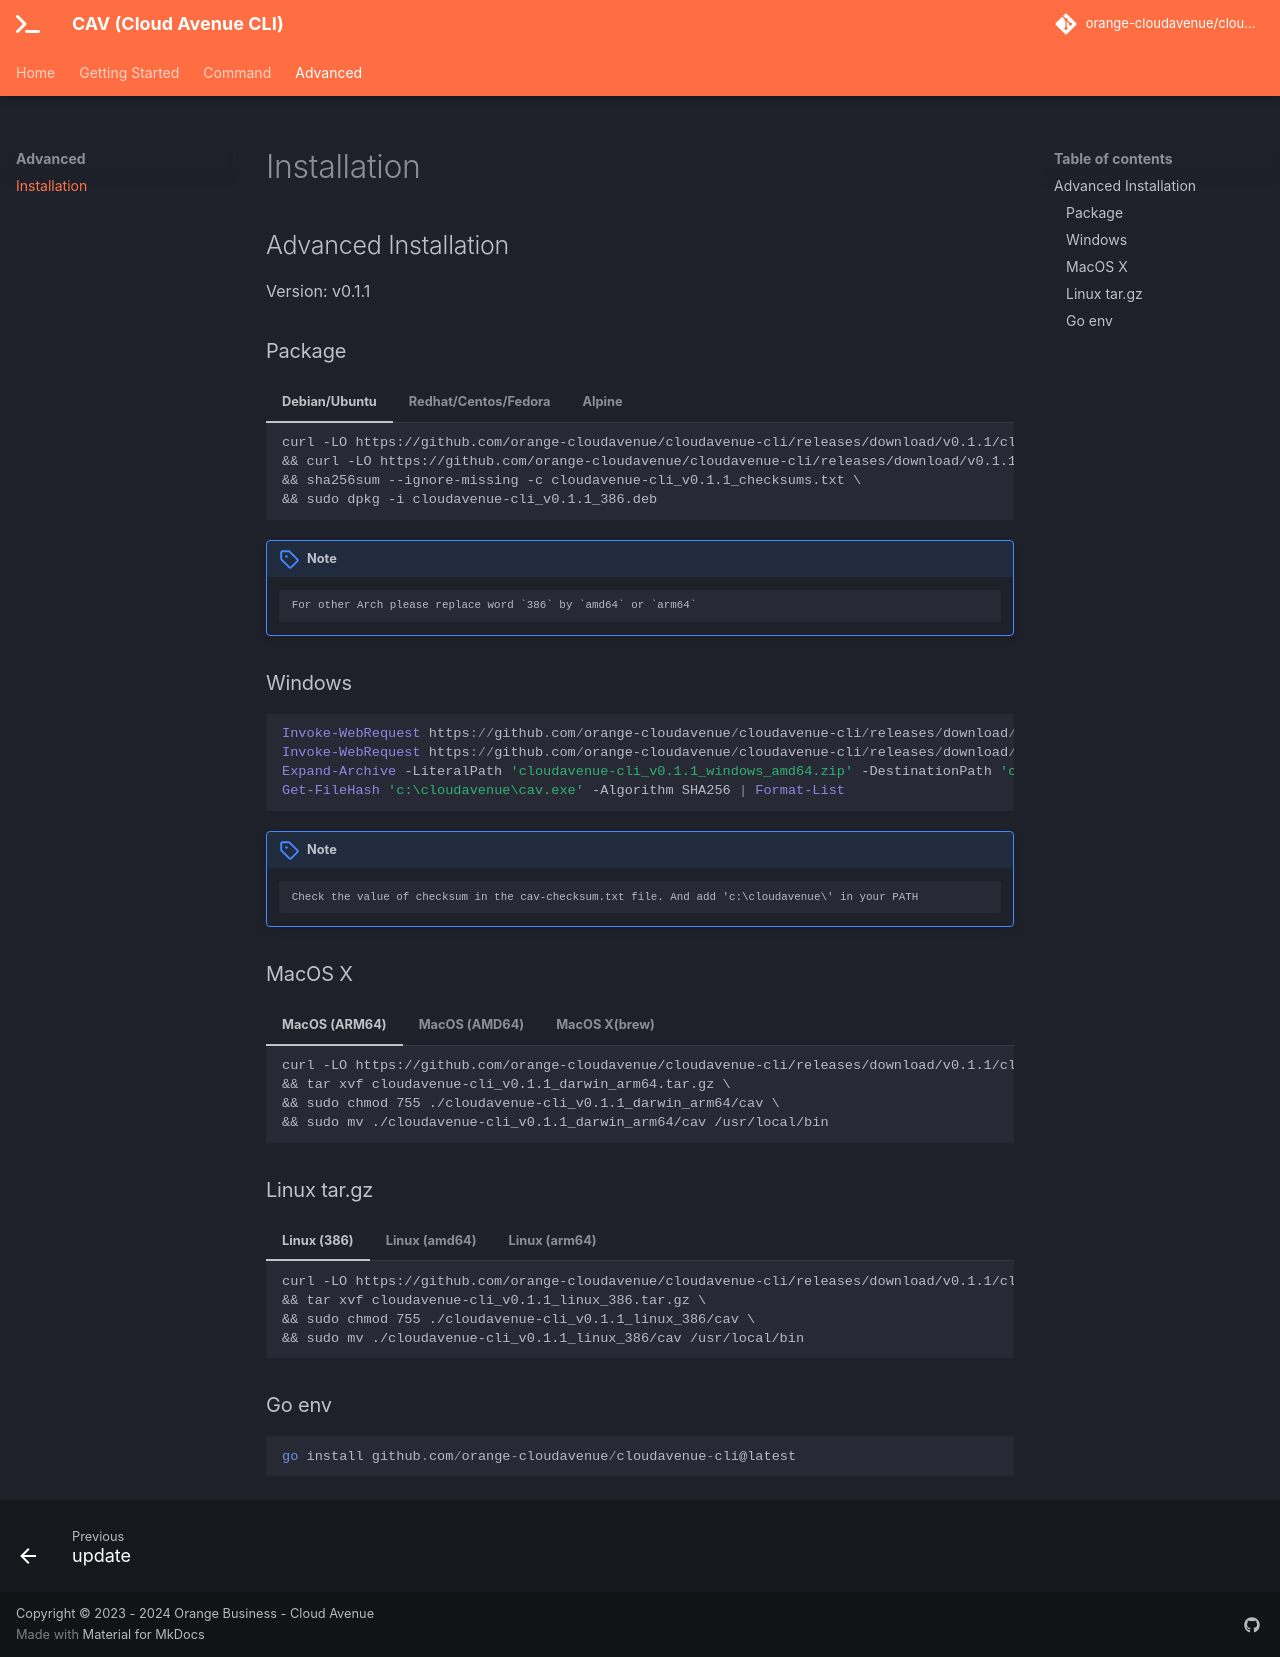

repository: orange-cloudavenue/cloudavenue-cli · page: advanced/advanced-installation/index.html · generator: mkdocs

## Advanced Installation

Version: __GITTAG__

### Package
=== "Debian/Ubuntu"

        curl -LO https://github.com/orange-cloudavenue/cloudavenue-cli/releases/download/__GITTAG__/cloudavenue-cli___GITTAG___checksums.txt \
        && curl -LO https://github.com/orange-cloudavenue/cloudavenue-cli/releases/download/__GITTAG__/cloudavenue-cli___GITTAG___386.deb \
        && sha256sum --ignore-missing -c cloudavenue-cli___GITTAG___checksums.txt \
        && sudo dpkg -i cloudavenue-cli___GITTAG___386.deb

=== "Redhat/Centos/Fedora"

        curl -LO https://github.com/orange-cloudavenue/cloudavenue-cli/releases/download/__GITTAG__/cloudavenue-cli___GITTAG___checksums.txt \
        && curl -LO https://github.com/orange-cloudavenue/cloudavenue-cli/releases/download/__GITTAG__/cloudavenue-cli___GITTAG___386.rpm \
        && sha256sum --ignore-missing -c cloudavenue-cli___GITTAG___checksums.txt \
        && sudo rpm -i cloudavenue-cli___GITTAG___386.rpm

=== "Alpine"

        curl -LO https://github.com/orange-cloudavenue/cloudavenue-cli/releases/download/__GITTAG__/cloudavenue-cli___GITTAG___checksums.txt \
        && curl -LO https://github.com/orange-cloudavenue/cloudavenue-cli/releases/download/__GITTAG__/cloudavenue-cli___GITTAG___386.apk \
        && sha256sum --ignore-missing -c cloudavenue-cli___GITTAG___checksums.txt \
        && sudo apk add cloudavenue-cli___GITTAG___386.apk

!!! Note
        For other Arch please replace word `386` by `amd64` or `arm64`

### Windows
``` powershell
Invoke-WebRequest https://github.com/orange-cloudavenue/cloudavenue-cli/releases/download/__GITTAG__/cloudavenue-cli___GITTAG___checksums.txt -OutFile "cav-checksum.txt"
Invoke-WebRequest https://github.com/orange-cloudavenue/cloudavenue-cli/releases/download/__GITTAG__/cloudavenue-cli___GITTAG___windows_amd64.zip -OutFile "cloudavenue-cli___GITTAG___windows_amd64.zip"
Expand-Archive -LiteralPath 'cloudavenue-cli___GITTAG___windows_amd64.zip' -DestinationPath 'c:\cloudavenue\'
Get-FileHash 'c:\cloudavenue\cav.exe' -Algorithm SHA256 | Format-List
```
!!! Note
        Check the value of checksum in the cav-checksum.txt file. And add 'c:\cloudavenue\' in your PATH

### MacOS X
=== "MacOS (ARM64)"

        curl -LO https://github.com/orange-cloudavenue/cloudavenue-cli/releases/download/__GITTAG__/cloudavenue-cli___GITTAG___darwin_arm64.tar.gz \
        && tar xvf cloudavenue-cli___GITTAG___darwin_arm64.tar.gz \
        && sudo chmod 755 ./cloudavenue-cli___GITTAG___darwin_arm64/cav \
        && sudo mv ./cloudavenue-cli___GITTAG___darwin_arm64/cav /usr/local/bin

=== "MacOS (AMD64)"

        curl -LO https://github.com/orange-cloudavenue/cloudavenue-cli/releases/download/__GITTAG__/cloudavenue-cli___GITTAG___darwin_amd64.tar.gz \
        && tar xvf cloudavenue-cli___GITTAG___darwin_amd64.tar.gz \
        && sudo chmod 755 ./cloudavenue-cli___GITTAG___darwin_amd64/cav \
        && sudo mv ./cloudavenue-cli___GITTAG___darwin_amd64/cav /usr/local/bin

=== "MacOS X(brew)"

        Comming soon

### Linux tar.gz
=== "Linux (386)"

        curl -LO https://github.com/orange-cloudavenue/cloudavenue-cli/releases/download/__GITTAG__/cloudavenue-cli___GITTAG___linux_386.tar.gz \
        && tar xvf cloudavenue-cli___GITTAG___linux_386.tar.gz \
        && sudo chmod 755 ./cloudavenue-cli___GITTAG___linux_386/cav \
        && sudo mv ./cloudavenue-cli___GITTAG___linux_386/cav /usr/local/bin

=== "Linux (amd64)"

        curl -LO https://github.com/orange-cloudavenue/cloudavenue-cli/releases/download/__GITTAG__/cloudavenue-cli___GITTAG___linux_amd64.tar.gz \
        && tar xvf cloudavenue-cli___GITTAG___linux_amd64.tar.gz \
        && sudo chmod 755 ./cloudavenue-cli___GITTAG___linux_amd64/cav \
        && sudo mv ./cloudavenue-cli___GITTAG___linux_amd64/cav /usr/local/bin

=== "Linux (arm64)"

        curl -LO https://github.com/orange-cloudavenue/cloudavenue-cli/releases/download/__GITTAG__/cloudavenue-cli___GITTAG___linux_arm64.tar.gz \
        && tar xvf cloudavenue-cli___GITTAG___linux_arm64.tar.gz \
        && sudo chmod 755 ./cloudavenue-cli___GITTAG___linux_arm64/cav \
        && sudo mv ./cloudavenue-cli___GITTAG___linux_arm64/cav /usr/local/bin

### Go env
``` go
go install github.com/orange-cloudavenue/cloudavenue-cli@latest
```
